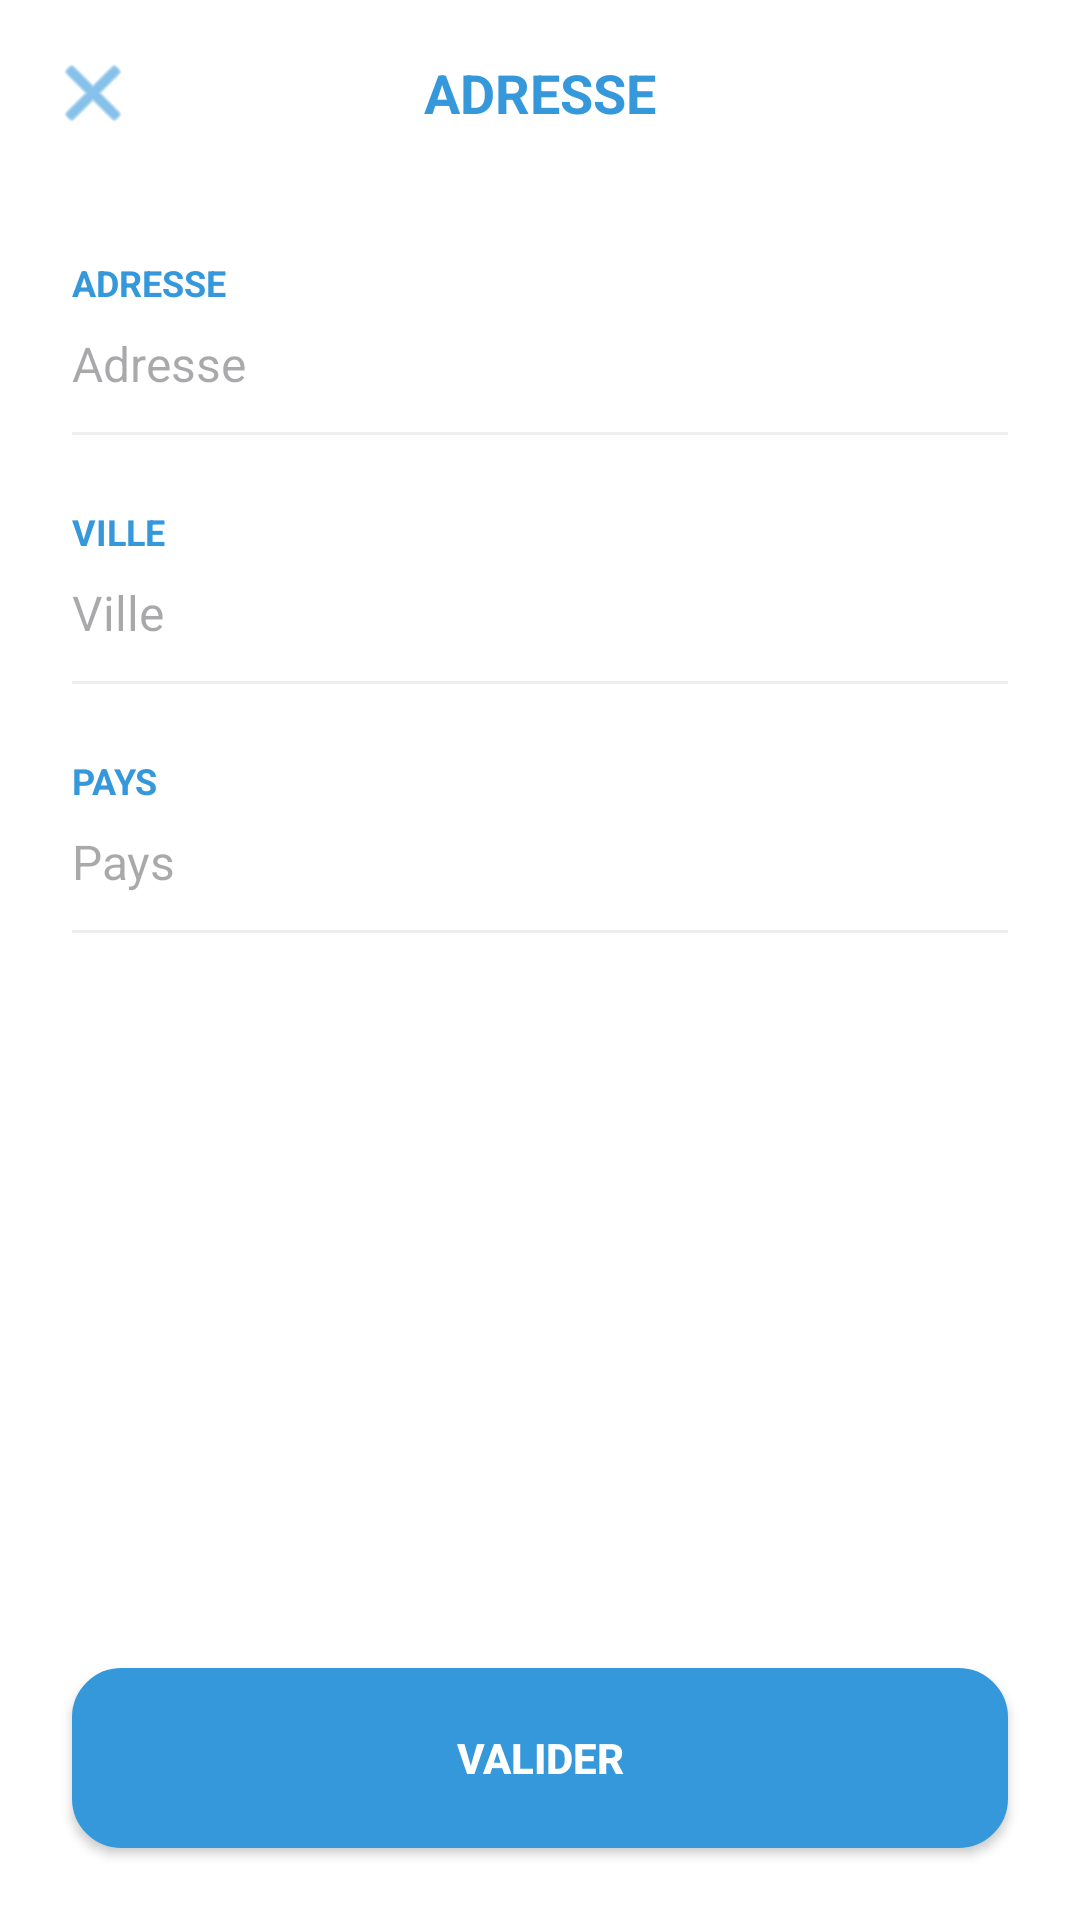

Write the Android layout XML for this screen, with the resource values it uses.
<!-- AndroidManifest.xml: application theme Theme.Konnash -->
<!-- res/layout/activity_adresse.xml -->
<?xml version="1.0" encoding="utf-8"?>
<RelativeLayout xmlns:android="http://schemas.android.com/apk/res/android"
    xmlns:app="http://schemas.android.com/apk/res-auto"
    android:id="@+id/main_root"
    android:layout_width="match_parent"
    android:layout_height="match_parent"
    android:background="#FFFFFF">

    
    <RelativeLayout
        android:id="@+id/header"
        android:layout_width="match_parent"
        android:layout_height="wrap_content"
        android:padding="16dp">

        <ImageView
            android:id="@+id/btnClose"
            android:layout_width="30dp"
            android:layout_height="30dp"
            android:layout_centerVertical="true"
            android:src="@android:drawable/ic_menu_close_clear_cancel"
            app:tint="#3498DB" />

        <TextView
            android:layout_width="wrap_content"
            android:layout_height="wrap_content"
            android:layout_centerInParent="true"
            android:text="@string/title_adresse"
            android:textColor="#3498DB"
            android:textSize="18sp"
            android:textStyle="bold" />
    </RelativeLayout>

    <LinearLayout
        android:layout_width="match_parent"
        android:layout_height="wrap_content"
        android:layout_below="@id/header"
        android:orientation="vertical"
        android:padding="24dp">

        
        <TextView
            android:layout_width="wrap_content"
            android:layout_height="wrap_content"
            android:text="@string/label_adresse"
            android:textColor="#3498DB"
            android:textSize="12sp"
            android:textStyle="bold" />
        <EditText
            android:id="@+id/etAddressInput"
            android:layout_width="match_parent"
            android:layout_height="wrap_content"
            android:hint="@string/hint_adresse"
            android:background="@null"
            android:paddingTop="8dp"
            android:paddingBottom="12dp"
            android:textSize="16sp" />
        <View android:layout_width="match_parent" android:layout_height="1dp" android:background="#EEEEEE" />

        
        <TextView
            android:layout_width="wrap_content"
            android:layout_height="wrap_content"
            android:layout_marginTop="24dp"
            android:text="@string/label_ville"
            android:textColor="#3498DB"
            android:textSize="12sp"
            android:textStyle="bold" />
        <EditText
            android:layout_width="match_parent"
            android:layout_height="wrap_content"
            android:hint="@string/hint_ville"
            android:background="@null"
            android:paddingTop="8dp"
            android:paddingBottom="12dp"
            android:textSize="16sp" />
        <View android:layout_width="match_parent" android:layout_height="1dp" android:background="#EEEEEE" />

        
        <TextView
            android:layout_width="wrap_content"
            android:layout_height="wrap_content"
            android:layout_marginTop="24dp"
            android:text="@string/label_pays"
            android:textColor="#3498DB"
            android:textSize="12sp"
            android:textStyle="bold" />
        <EditText
            android:layout_width="match_parent"
            android:layout_height="wrap_content"
            android:hint="@string/hint_pays"
            android:background="@null"
            android:paddingTop="8dp"
            android:paddingBottom="12dp"
            android:textSize="16sp" />
        <View android:layout_width="match_parent" android:layout_height="1dp" android:background="#EEEEEE" />

    </LinearLayout>

    <androidx.appcompat.widget.AppCompatButton
        android:id="@+id/btnValider"
        android:layout_width="match_parent"
        android:layout_height="60dp"
        android:layout_alignParentBottom="true"
        android:layout_margin="24dp"
        android:background="@drawable/button_shape_global"
        android:backgroundTint="#3498DB"
        android:text="@string/btn_validate"
        android:textColor="#FFFFFF"
        android:textStyle="bold" />

</RelativeLayout>
<!-- resources referenced by this layout -->
<resources>
  <!-- drawable button_shape_global (drawable) -->
  <?xml version="1.0" encoding="utf-8"?>
  <shape xmlns:android="http://schemas.android.com/apk/res/android">
      <solid android:color="#FFFFFF" />
      <stroke
          android:width="1dp"
          android:color="#EEEEEE" />
      <corners android:radius="16dp" />
  </shape>
  <string name="btn_validate">VALIDER</string>
  <string name="hint_adresse">Adresse</string>
  <string name="hint_pays">Pays</string>
  <string name="hint_ville">Ville</string>
  <string name="label_adresse">ADRESSE</string>
  <string name="label_pays">PAYS</string>
  <string name="label_ville">VILLE</string>
  <string name="title_adresse">ADRESSE</string>
  <style name="Theme.Konnash" parent="Base.Theme.Konnash" />
  <style name="Base.Theme.Konnash" parent="Theme.Material3.Light.NoActionBar">
          
          <item name="android:windowBackground">@android:color/white</item>
          <item name="android:statusBarColor">@android:color/white</item>
          <item name="android:windowLightStatusBar">true</item>
      </style>
</resources>
